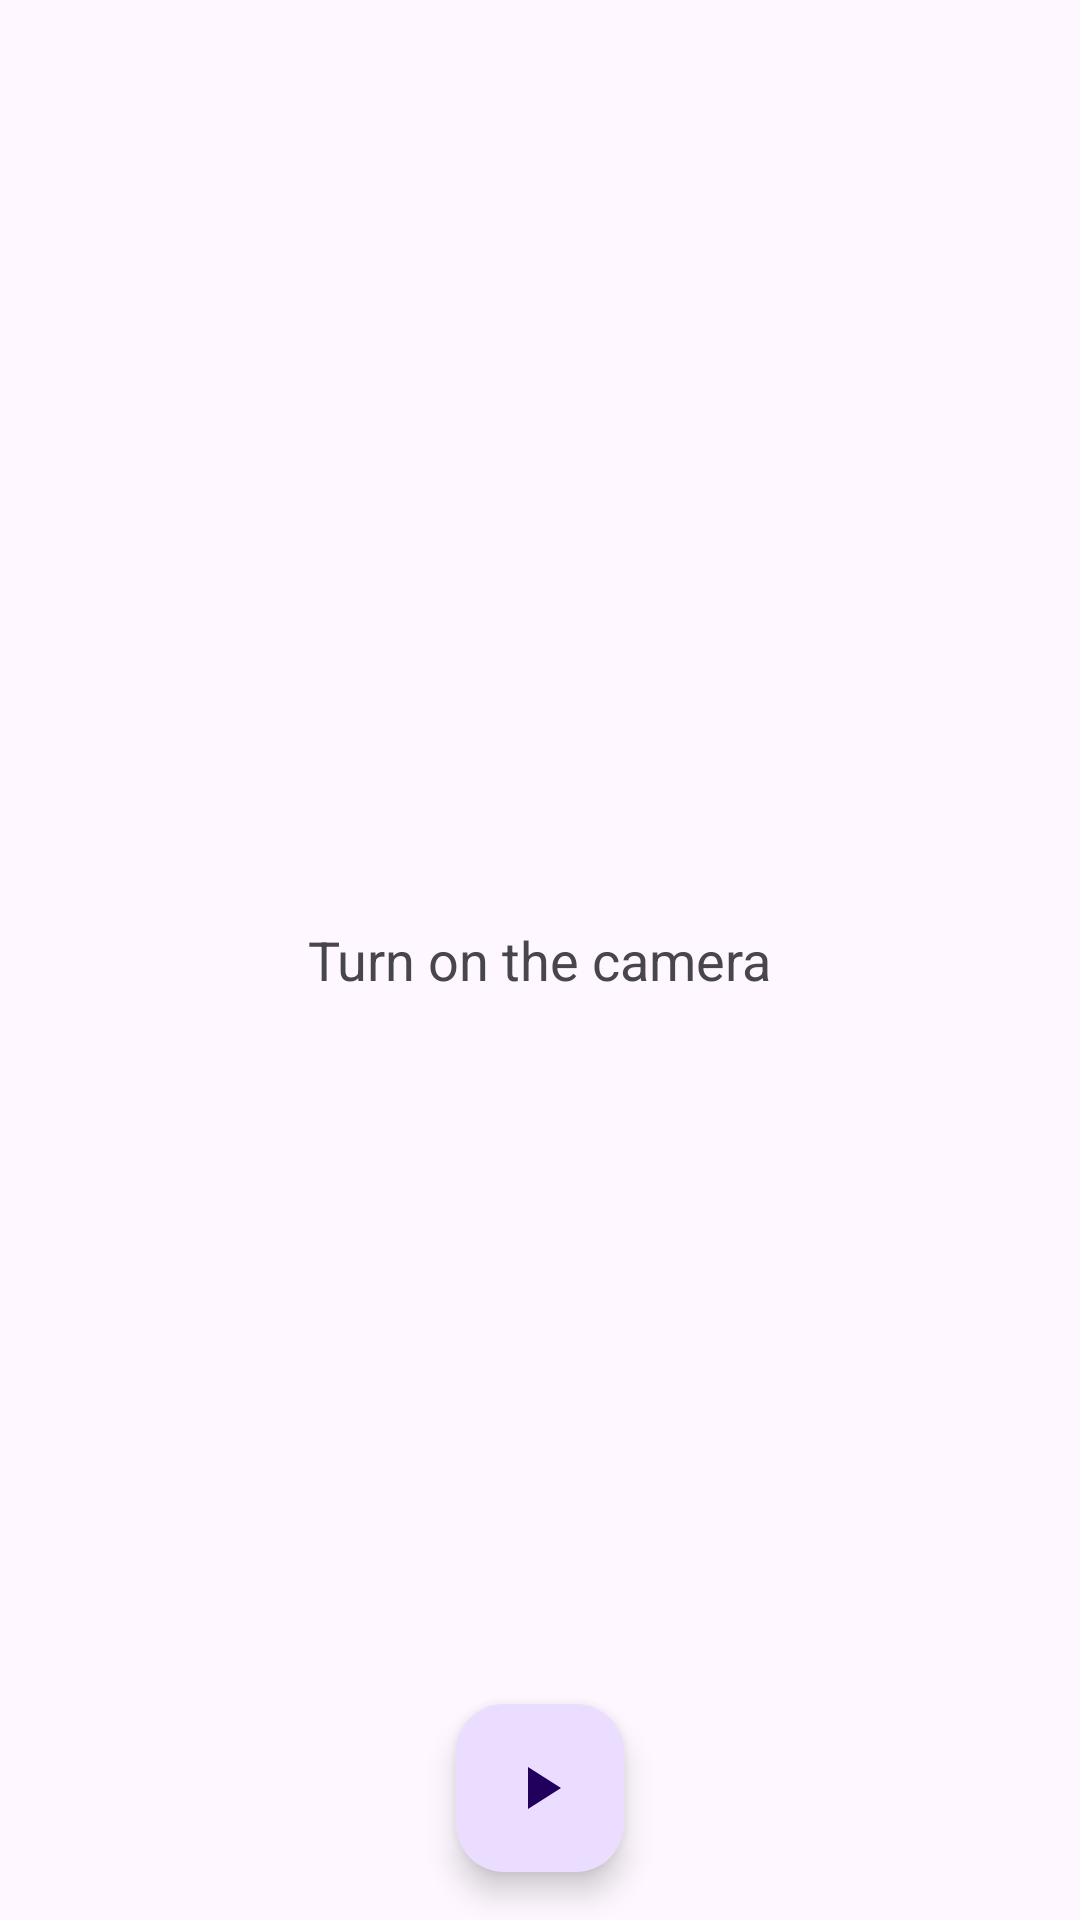

Produce the Android XML layout that renders to this screen, including the resource entries it uses.
<!-- AndroidManifest.xml: application theme Theme.TASYAMobile -->
<!-- res/layout/fragment_camera.xml -->
<?xml version="1.0" encoding="utf-8"?>
<FrameLayout xmlns:android="http://schemas.android.com/apk/res/android"
    xmlns:app="http://schemas.android.com/apk/res-auto"
    android:id="@+id/cameraPreviewContainer"
    android:layout_width="match_parent"
    android:layout_height="match_parent">

        <ImageView
            android:id="@+id/processedFrameImageView"
            android:layout_width="match_parent"
            android:layout_height="match_parent"
            android:contentDescription="@string/camera_view" />

        <TextView
            android:id="@+id/predictionLabel"
            android:layout_width="wrap_content"
            android:layout_height="wrap_content"
            android:textSize="18sp"
            android:layout_gravity="center|top" />

        <TextView
            android:id="@+id/turnOnCameraTextView"
            android:layout_width="wrap_content"
            android:layout_height="wrap_content"
            android:text="@string/turn_on_the_camera"
            android:textSize="18sp"
            android:layout_gravity="center" />

        <com.google.android.material.floatingactionbutton.FloatingActionButton
            android:id="@+id/fabToggleCamera"
            android:layout_width="wrap_content"
            android:layout_height="wrap_content"
            android:layout_marginBottom="16sp"
            app:srcCompat="@drawable/ic_play"
            android:layout_gravity="center|bottom"
            android:contentDescription="@string/toggle_camera_button" />

</FrameLayout>
<!-- resources referenced by this layout -->
<resources>
  <!-- drawable ic_play (drawable) -->
  <vector xmlns:android="http://schemas.android.com/apk/res/android"
      android:width="24dp"
      android:height="24dp"
      android:viewportWidth="24"
      android:viewportHeight="24">
  
      <path
          android:fillColor="#FFFFFF"
          android:pathData="M8,5v14l11,-7z" />
  </vector>
  <string name="camera_view">Camera View</string>
  <string name="toggle_camera_button">Toggle Camera Button</string>
  <string name="turn_on_the_camera">Turn on the camera</string>
  <style name="Theme.TASYAMobile" parent="Base.Theme.TASYAMobile" />
  <style name="Base.Theme.TASYAMobile" parent="Theme.Material3.DayNight.NoActionBar">
          
          
      </style>
</resources>
